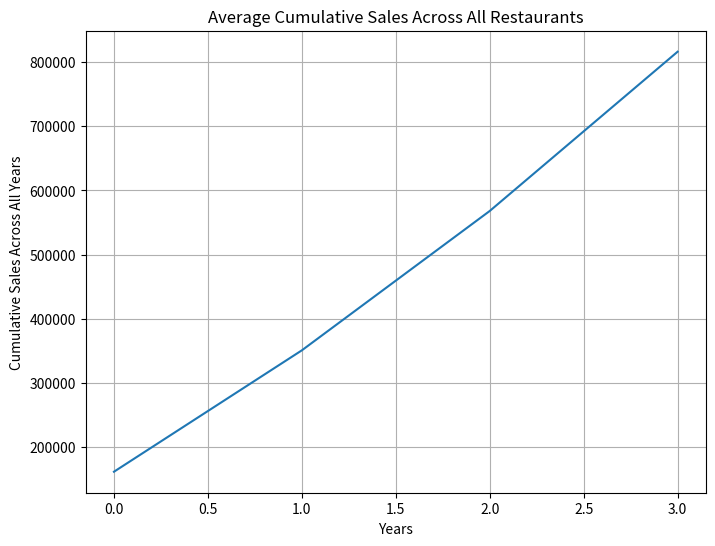
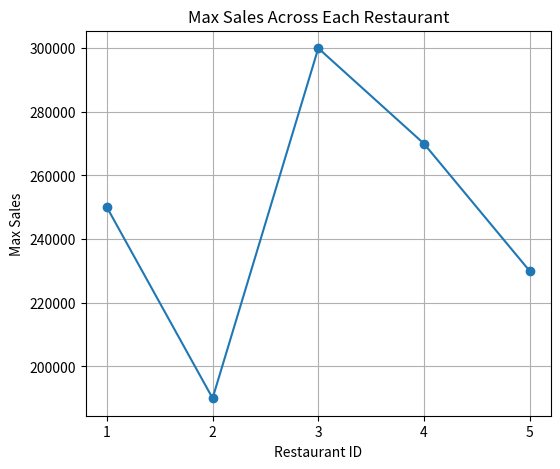
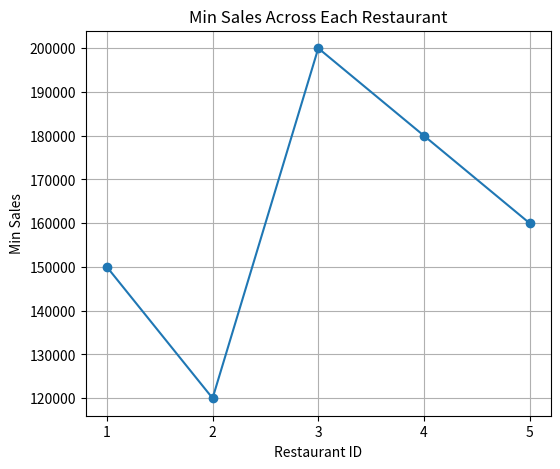

These charts were generated, in order, by the following Python code:
import numpy as np
import matplotlib.pyplot as plt

# Define sales data
sales_data = np.array([
    [1, 150000, 180000, 220000, 250000],  # Paradise Biryani
    [2, 120000, 140000, 160000, 190000],  # Beijing Bites
    [3, 200000, 230000, 260000, 300000],  # Pizza Hub
    [4, 180000, 210000, 240000, 270000],  # Burger Point
    [5, 160000, 185000, 205000, 230000]   # Chai Point
])

print("=== Zomato Sales Data ===\n")
print("Shape of data:", sales_data.shape)
print("Sample data for first 3 restaurants:\n", sales_data[:3])  # Fixed slicing

# Compute sales statistics
yearly_total = np.sum(sales_data[:, 1:], axis=0)  # Excluding IDs from summation
print("Yearly total sales:", yearly_total)

min_sales = np.min(sales_data[:, 1:], axis=1)  # Corrected axis for per restaurant minimum sales
print("Minimum sales per restaurant:", min_sales)


max_sales = np.max(sales_data[:, 1:], axis=1)
print("Max sales per restaurant:\n", max_sales)

avg_sales = np.mean(sales_data[:, 1:], axis=1)
print("Average sales per restaurant:\n", avg_sales)

cumsum = np.cumsum(sales_data[:, 1:], axis=1)
print("Cumulative sales across each restaurant:\n", cumsum)

# **Plot Average Cumulative Sales Across All Restaurants**
plt.figure(figsize=(8, 6))
plt.plot(np.mean(cumsum, axis=0))
plt.title("Average Cumulative Sales Across All Restaurants")
plt.xlabel("Years")
plt.ylabel("Cumulative Sales Across All Years")
plt.grid(True)
plt.show()

# **Plot Max Sales Across Each Restaurant**
plt.figure(figsize=(6, 5))
plt.plot(sales_data[:, 0], max_sales, marker='o')  # Use restaurant IDs for x-axis
plt.xticks(sales_data[:, 0])  # Explicitly set x-axis ticks to restaurant IDs
plt.title("Max Sales Across Each Restaurant")
plt.xlabel("Restaurant ID")
plt.ylabel("Max Sales")
plt.grid(True)
plt.show()

# **Plot Min Sales Across Each Restaurant**
plt.figure(figsize=(6, 5))  # Fixed figure size consistency
plt.plot(sales_data[:, 0], min_sales, marker='o')  # Corrected x-axis values
plt.xticks(sales_data[:, 0])  # Explicitly set x-axis ticks to restaurant IDs
plt.title("Min Sales Across Each Restaurant")
plt.xlabel("Restaurant ID")
plt.ylabel("Min Sales")
plt.grid(True)
plt.show()
monthly_avg=sales_data[:,1:]/12
print(monthly_avg)
